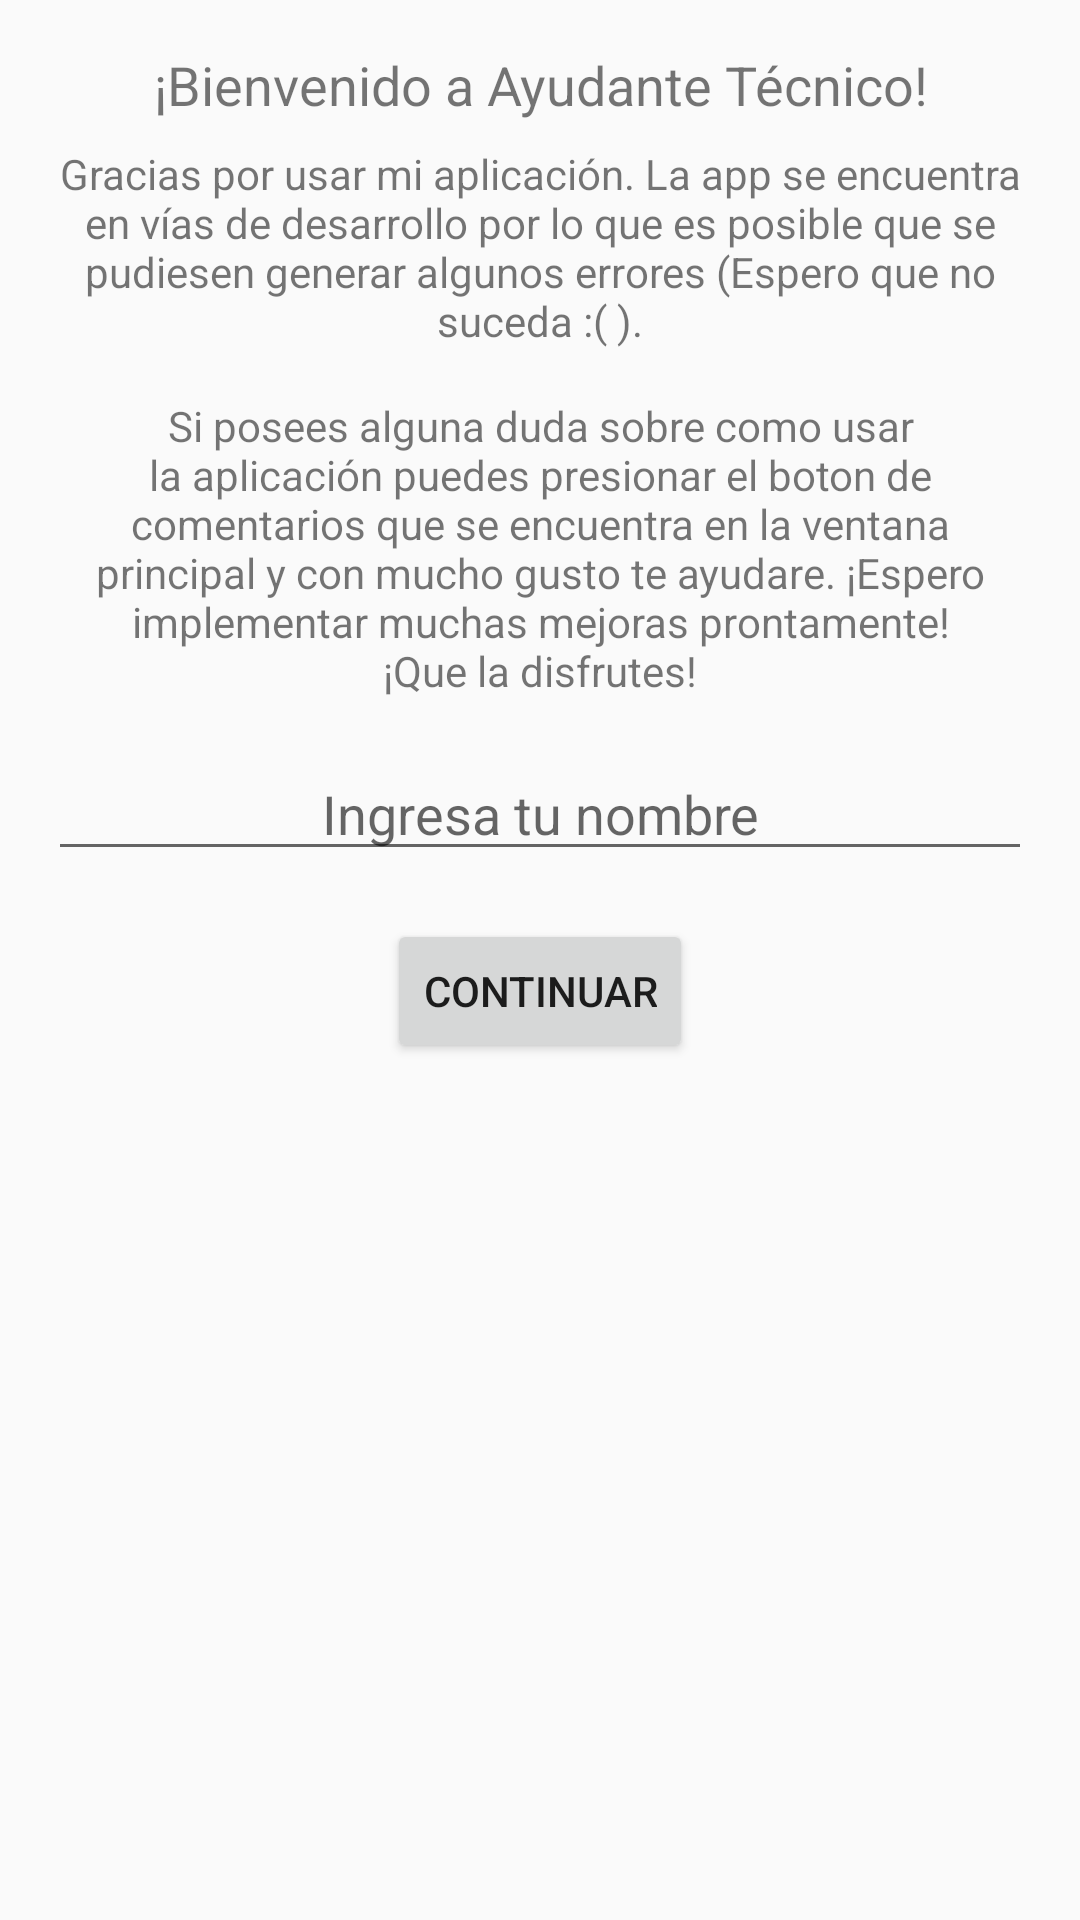

Layout XML and referenced resources for this Android screen:
<!-- AndroidManifest.xml: application theme Theme.AyudanteMundo -->
<!-- res/layout/popup_welcome.xml -->
<?xml version="1.0" encoding="utf-8"?>
<LinearLayout xmlns:android="http://schemas.android.com/apk/res/android"
    android:layout_width="match_parent"
    android:layout_height="wrap_content"
    android:orientation="vertical"
    android:padding="16dp">

    <TextView
        android:layout_width="match_parent"
        android:layout_height="wrap_content"
        android:text="¡Bienvenido a Ayudante Técnico!"
        android:textSize="18sp"
        android:textAlignment="center"
        android:layout_marginBottom="8dp"/>

    <TextView
        android:layout_width="match_parent"
        android:layout_height="wrap_content"
        android:text="Gracias por usar mi aplicación. La app se encuentra en vías de desarrollo por lo que es posible que se pudiesen generar algunos errores (Espero que no suceda :( )."
        android:textAlignment="center"
        android:layout_marginBottom="16dp"/>
    <TextView
        android:layout_width="match_parent"
        android:layout_height="wrap_content"
        android:text="Si posees alguna duda sobre como usar la aplicación puedes presionar el boton de comentarios que se encuentra en la ventana principal y con mucho gusto te ayudare. ¡Espero implementar muchas mejoras prontamente!         ¡Que la disfrutes!"
        android:textAlignment="center"
        android:layout_marginBottom="16dp"/>

    <EditText
        android:id="@+id/etName"
        android:textAlignment="center"
        android:layout_width="match_parent"
        android:layout_height="wrap_content"
        android:hint="Ingresa tu nombre"
        android:layout_marginBottom="16dp"/>

    <Button
        android:layout_width="wrap_content"
        android:layout_height="wrap_content"
        android:text="Continuar"
        android:layout_gravity="center"
        android:id="@+id/btnContinue"/>
</LinearLayout>
<!-- resources referenced by this layout -->
<resources>
  <style name="Theme.AyudanteMundo" parent="Theme.AppCompat.DayNight.NoActionBar">
          
          <item name="colorPrimary">@color/purple_500</item>
          <item name="colorPrimaryVariant">@color/purple_700</item>
          <item name="colorOnPrimary">@color/white</item>
          
          <item name="colorSecondary">@color/teal_200</item>
          <item name="colorSecondaryVariant">@color/teal_700</item>
          <item name="colorOnSecondary">@color/black</item>
          
          
      </style>
  <color name="purple_500">#FF6200EE</color>
  <color name="purple_700">#FF3700B3</color>
  <color name="white">#FFFFFFFF</color>
  <color name="teal_200">#FF03DAC5</color>
  <color name="teal_700">#FF018786</color>
  <color name="black">#FF000000</color>
</resources>
